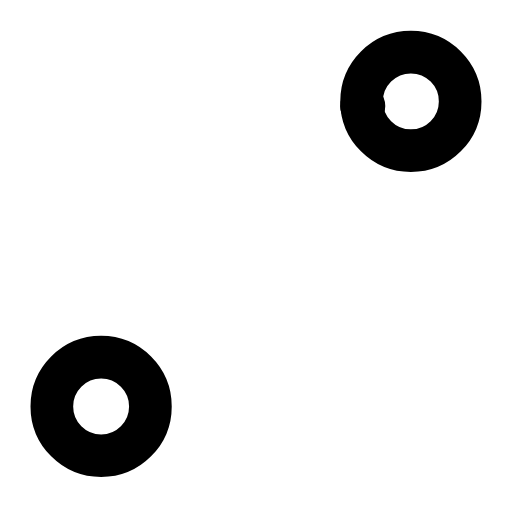
t = 0.00 s
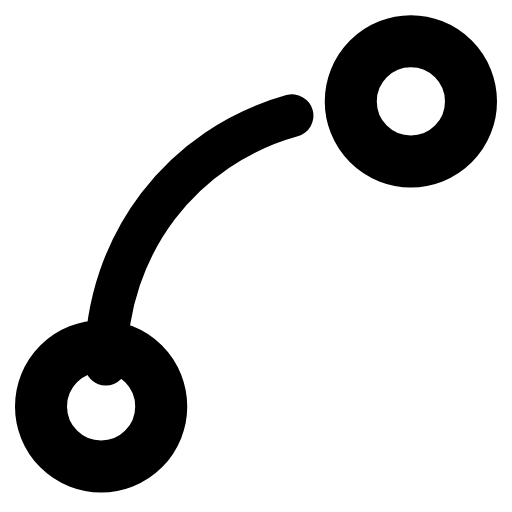
t = 0.30 s
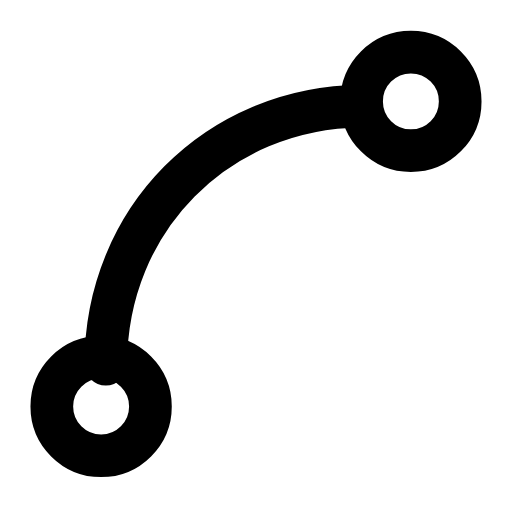
t = 0.60 s
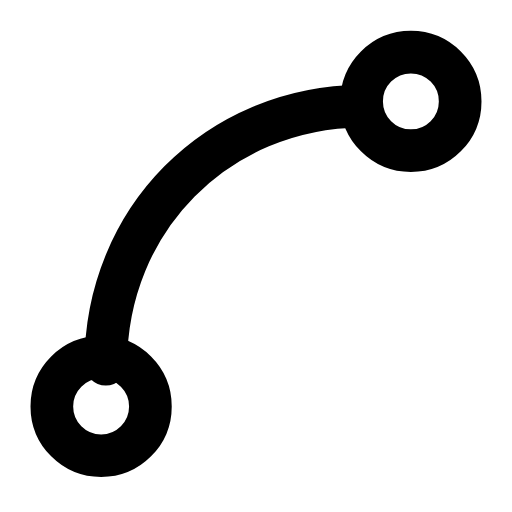
t = 0.88 s
t = 1.19 s: frame unchanged from t = 0.88 s, image omitted
t = 1.50 s: frame unchanged from t = 0.00 s, image omitted

The animated SVG that drew these frames (rendered in a browser with its animation timeline set to each time). Animation: 3 SMIL elements (animate=1,animateTransform=2); one cycle of 1.80 s, repeats indefinitely.

<svg xmlns="http://www.w3.org/2000/svg" width="24" height="24" viewBox="0 0 24 24" fill="none"><g transform="translate(-1.2 -1.188) scale(1.1)"><path stroke="currentColor" stroke-width="1.818" stroke-linecap="round" stroke-linejoin="round" fill="none" d="M5.6 16.6C5.6 10.4 10.4 5.6 16.6 5.6" pathLength="1" stroke-dasharray="1"><animate attributeName="stroke-dashoffset" values="1;1;0;0;0;0;1;1;1" keyTimes="0;0.1125;0.3375;0.45;0.6;0.675;0.825;0.9;1" dur="1.8s" repeatCount="indefinite" calcMode="spline" keySplines="0.16 1 0.3 1;0.16 1 0.3 1;0.16 1 0.3 1;0.16 1 0.3 1;0.16 1 0.3 1;0.16 1 0.3 1;0.16 1 0.3 1;0.16 1 0.3 1"/></path><g transform="translate(5.4 18.4)"><g><animateTransform attributeName="transform" type="scale" values="1;1;1.25;1;1;1;1;1.25;1;1;1" keyTimes="0;0.135;0.2475;0.36;0.45;0.6;0.66;0.735;0.81;0.9;1" dur="1.8s" repeatCount="indefinite" calcMode="spline" keySplines="0.16 1 0.3 1;0.16 1 0.3 1;0.16 1 0.3 1;0.16 1 0.3 1;0.16 1 0.3 1;0.16 1 0.3 1;0.16 1 0.3 1;0.16 1 0.3 1;0.16 1 0.3 1;0.16 1 0.3 1"/><g transform="translate(-5.4 -18.4)"><g><circle stroke="currentColor" stroke-width="1.818" stroke-linecap="round" stroke-linejoin="round" fill="none" cx="5.4" cy="18.4" r="2.1"></circle></g></g></g></g><g transform="translate(18.6 5.4)"><g><animateTransform attributeName="transform" type="scale" values="1;1;1.25;1;1;1;1;1.25;1;1;1" keyTimes="0;0.135;0.2475;0.36;0.45;0.6;0.66;0.735;0.81;0.9;1" dur="1.8s" repeatCount="indefinite" calcMode="spline" keySplines="0.16 1 0.3 1;0.16 1 0.3 1;0.16 1 0.3 1;0.16 1 0.3 1;0.16 1 0.3 1;0.16 1 0.3 1;0.16 1 0.3 1;0.16 1 0.3 1;0.16 1 0.3 1;0.16 1 0.3 1"/><g transform="translate(-18.6 -5.4)"><g><circle stroke="currentColor" stroke-width="1.818" stroke-linecap="round" stroke-linejoin="round" fill="none" cx="18.6" cy="5.4" r="2.1"></circle></g></g></g></g></g></svg>
